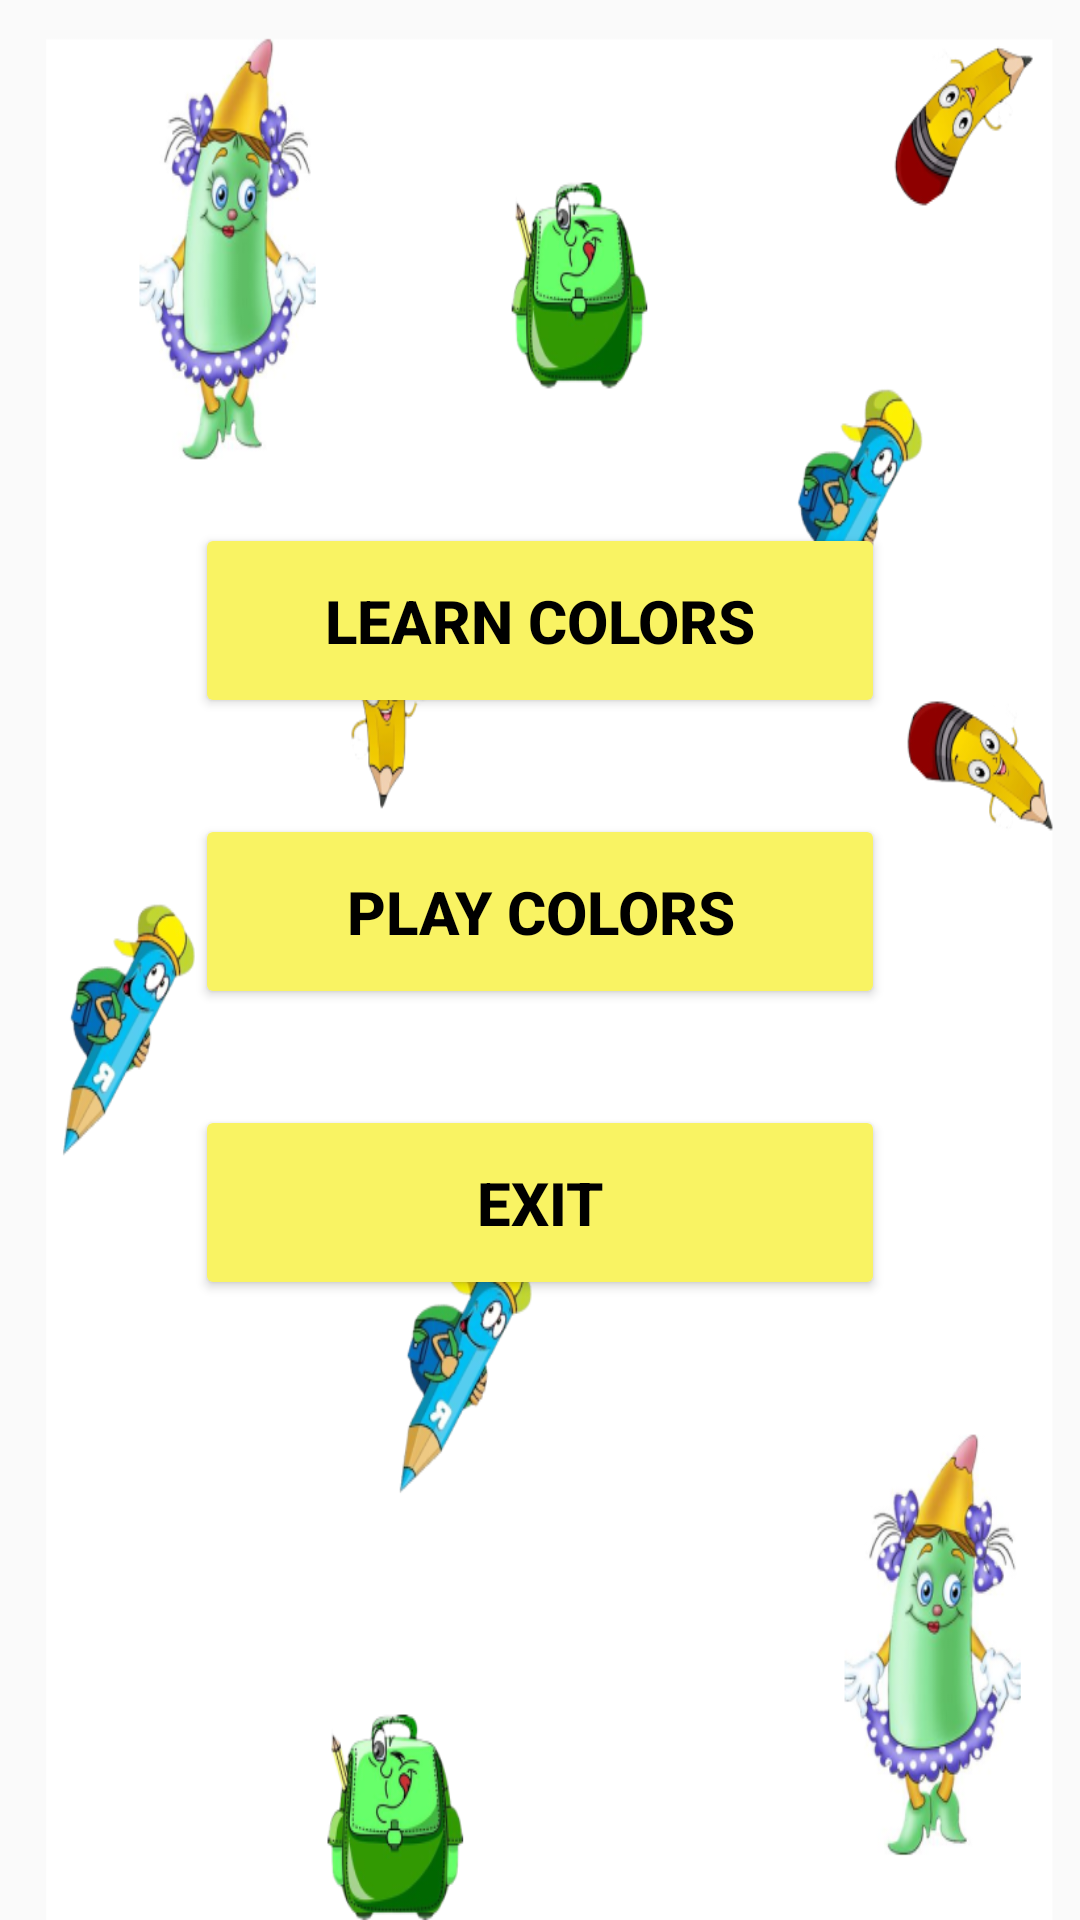

Layout XML and referenced resources for this Android screen:
<!-- AndroidManifest.xml: activity theme Theme.AppCompat.Light.NoActionBar -->
<!-- res/layout/activity_home.xml -->
<?xml version="1.0" encoding="utf-8"?>
<LinearLayout xmlns:android="http://schemas.android.com/apk/res/android"
    xmlns:app="http://schemas.android.com/apk/res-auto"
    xmlns:tools="http://schemas.android.com/tools"
    android:layout_width="match_parent"
    android:layout_height="match_parent"
    android:background="@drawable/home_img"
    android:gravity="center"
    android:orientation="vertical"
    tools:context=".HomeActivity">

    <Button
        android:id="@+id/btnLearn"
        android:layout_width="230dp"
        android:layout_height="65dp"
        android:layout_marginBottom="32dp"
        android:text="Learn Colors"
        android:backgroundTint="#F9F363"
        android:textColor="@color/black"
        android:textSize="20sp"
        app:cornerRadius="15sp"
        android:textStyle="bold"/>

    <Button
        android:id="@+id/btnPlay"
        android:layout_width="230dp"
        android:layout_height="65dp"
        android:layout_marginBottom="32dp"
        android:text="Play Colors"
        android:textColor="@color/black"
        android:textSize="20sp"
        app:cornerRadius="15dp"
        android:textStyle="bold"
        android:backgroundTint="#F9F363" />

    <Button
        android:id="@+id/btnExit"
        android:layout_width="230dp"
        android:layout_height="65dp"
        android:layout_marginBottom="32dp"
        android:text="@string/exit"
        android:textColor="@color/black"
        android:textSize="20sp"
        app:cornerRadius="15dp"
        android:textStyle="bold"
        android:backgroundTint="#F9F363" />


</LinearLayout>
<!-- resources referenced by this layout -->
<resources>
  <color name="black">#FF000000</color>
  <!-- drawable home_img: png bitmap (drawable-v24, 231069 bytes) -->
  <string name="exit">Exit</string>
</resources>
